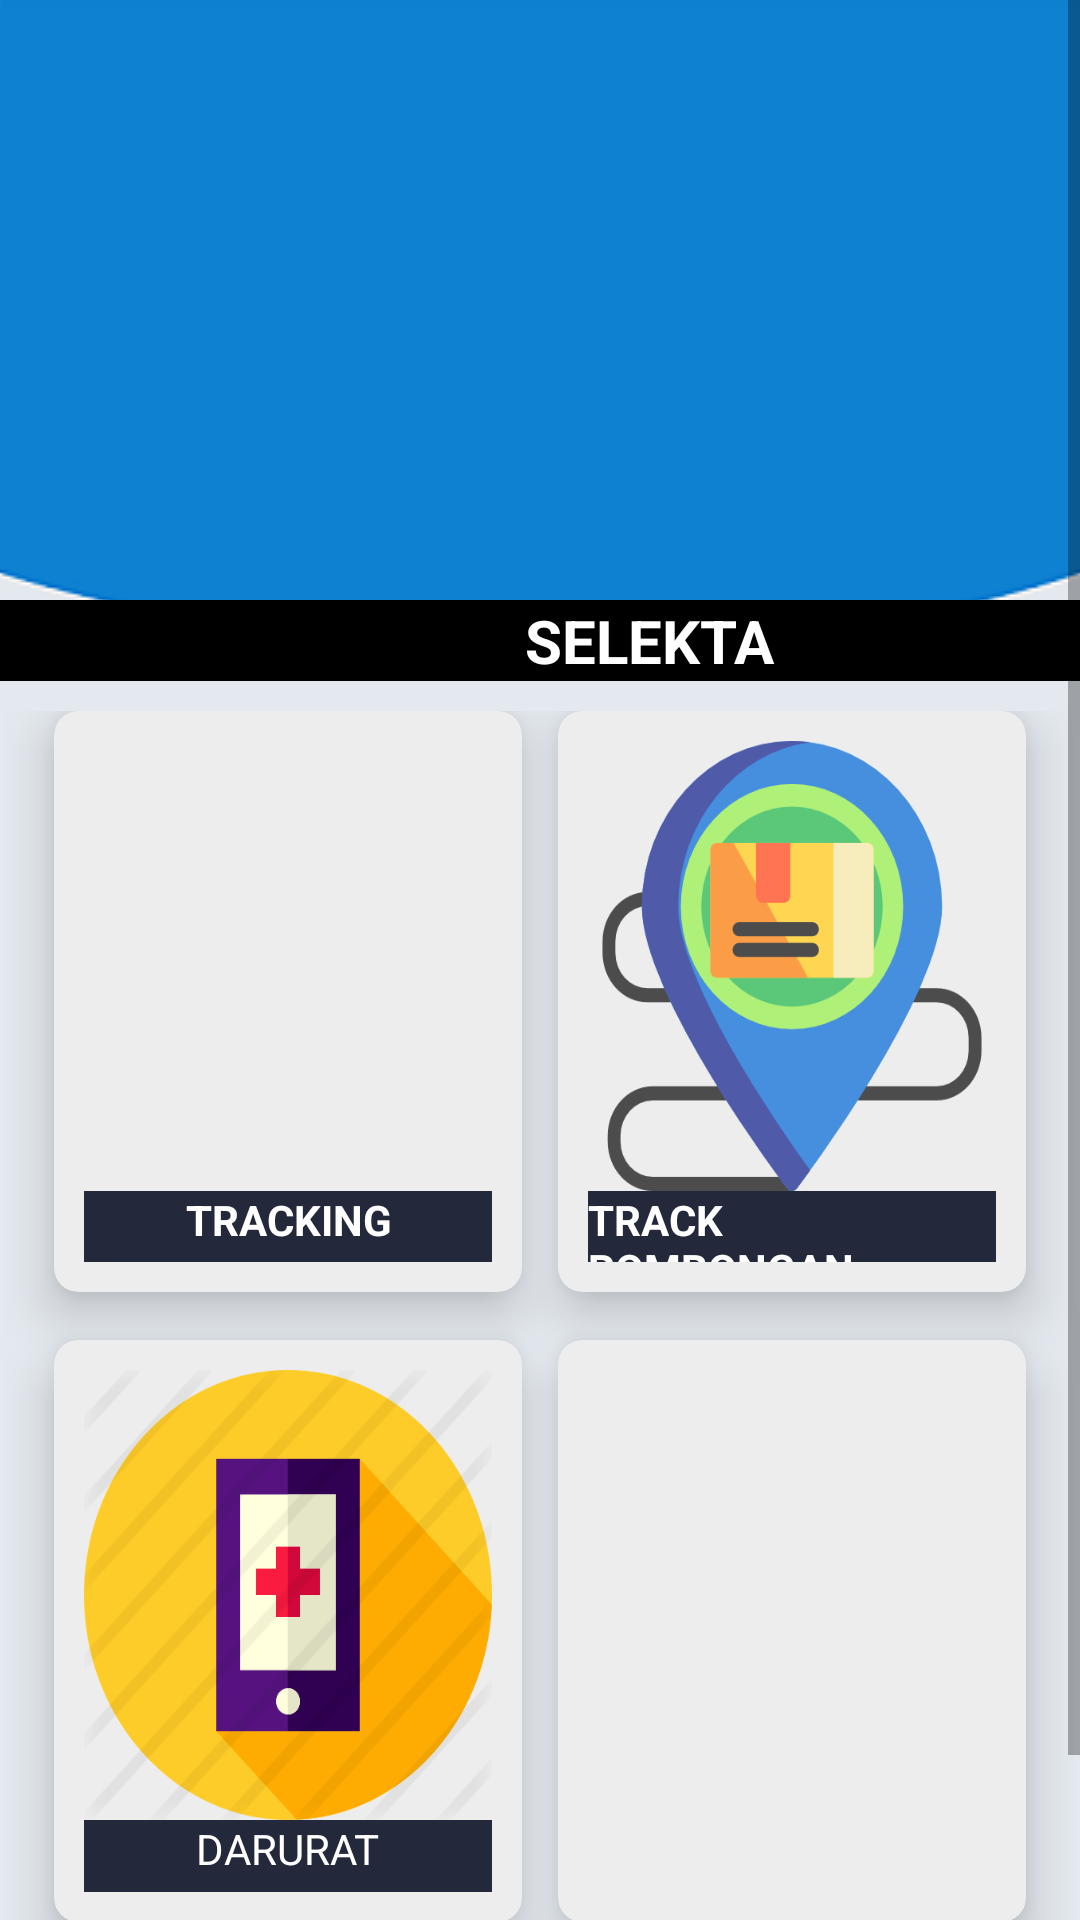

Reconstruct the res/layout file that produces this screen, plus the resources it refers to.
<!-- AndroidManifest.xml: application theme AppTheme -->
<!-- res/layout/activity_menu.xml -->
<?xml version="1.0" encoding="utf-8"?>
<ScrollView xmlns:android="http://schemas.android.com/apk/res/android"
    xmlns:app="http://schemas.android.com/apk/res-auto"
    xmlns:tools="http://schemas.android.com/tools"
    android:layout_width="match_parent"
    android:layout_height="match_parent"
    tools:context=".Menu">

    <LinearLayout
        android:orientation="vertical"
        android:background="@drawable/back"
        android:weightSum="10"
        android:layout_width="match_parent"
        android:layout_height="wrap_content"

        >

        <RelativeLayout
            android:layout_weight="1"
            android:layout_width="match_parent"
            android:layout_height="match_parent"
            android:id="@+id/layout1"
            >

            <ViewFlipper
                android:id="@+id/slider_menu"
                android:layout_width="match_parent"
                android:layout_height="200dp"
                />

            <TextView
                android:id="@+id/textGrid"
                android:text="                                   SELEKTA"
                android:layout_below="@+id/slider_menu"
                android:textSize="20sp"
                android:textStyle="bold"
                android:textColor="@android:color/white"
                android:layout_centerInParent="true"
                android:layout_width="match_parent"
                android:layout_height="wrap_content"
                android:background="#000000"
                />

        </RelativeLayout>

        <GridLayout
            android:id="@+id/mainGrid"
            android:layout_width="match_parent"
            android:layout_height="391dp"
            android:layout_marginTop="0dp"
            android:layout_weight="4"
            android:alignmentMode="alignMargins"
            android:columnCount="2"
            android:columnOrderPreserved="false"
            android:padding="2dp"
            android:rowCount="3">


            

            
            <androidx.cardview.widget.CardView
                android:layout_width="2dp"
                android:layout_height="0dp"
                android:layout_rowWeight="1"
                android:layout_columnWeight="1.4"
                android:layout_marginLeft="16dp"
                android:layout_marginRight="10dp"
                android:layout_marginBottom="16dp"
                app:cardBackgroundColor="@color/lightgray"
                app:cardCornerRadius="8dp"
                app:cardElevation="10dp">

                <LinearLayout
                    android:layout_width="wrap_content"
                    android:layout_height="wrap_content"
                    android:layout_gravity="center_horizontal|center_vertical"
                    android:layout_margin="10dp"
                    android:orientation="vertical"
                    android:id="@+id/ac"

                    >

                    <ImageView
                        android:layout_width="wrap_content"
                        android:layout_height="150dp"
                        android:layout_gravity="center_horizontal"
                        android:background="@drawable/maps"
                        android:id="@+id/tracking"

                        />

                    <RelativeLayout
                        android:layout_width="wrap_content"
                        android:layout_height="wrap_content"
                        android:background="@color/darkblue">

                        <TextView
                            android:layout_width="match_parent"
                            android:layout_height="match_parent"
                            android:layout_alignParentTop="true"
                            android:layout_centerVertical="true"
                            android:layout_marginTop="0dp"
                            android:text="TRACKING"
                            android:textAlignment="center"
                            android:textColor="#FFFFFF"
                            android:textStyle="bold" />

                    </RelativeLayout>
                </LinearLayout>

            </androidx.cardview.widget.CardView>

            
            <androidx.cardview.widget.CardView
                android:layout_width="2dp"
                android:layout_height="0dp"
                android:layout_rowWeight="1"
                android:layout_columnWeight="1.4"
                android:layout_marginLeft="2dp"
                android:layout_marginRight="16dp"
                android:layout_marginBottom="16dp"
                app:cardBackgroundColor="@color/lightgray"
                app:cardCornerRadius="8dp"
                app:cardElevation="10dp">

                <LinearLayout
                    android:layout_width="wrap_content"
                    android:layout_height="wrap_content"
                    android:layout_gravity="center_horizontal|center_vertical"
                    android:layout_margin="10dp"
                    android:orientation="vertical"
                    android:id="@+id/rombongan"
                    >

                    <ImageView
                        android:layout_width="wrap_content"
                        android:layout_height="150dp"
                        android:layout_gravity="center_horizontal"
                        android:background="@drawable/track"
                        />

                    <RelativeLayout
                        android:layout_width="match_parent"
                        android:layout_height="match_parent"
                        android:background="@color/darkblue"
                        >

                        <TextView
                            android:layout_width="wrap_content"
                            android:layout_height="match_parent"
                            android:layout_centerHorizontal="true"
                            android:layout_centerVertical="true"
                            android:text="TRACK ROMBONGAN"
                            android:textColor="#FFFFFF"
                            android:textStyle="bold" />

                    </RelativeLayout>
                </LinearLayout>

            </androidx.cardview.widget.CardView>


            
            <androidx.cardview.widget.CardView
                android:layout_width="2dp"
                android:layout_height="0dp"
                android:layout_rowWeight="1"
                android:layout_columnWeight="1.4"
                android:layout_marginLeft="16dp"
                android:layout_marginRight="10dp"
                android:layout_marginBottom="16dp"
                app:cardBackgroundColor="@color/lightgray"
                app:cardCornerRadius="8dp"
                app:cardElevation="10dp">

                <LinearLayout
                    android:layout_width="wrap_content"
                    android:layout_height="wrap_content"
                    android:layout_gravity="center_horizontal|center_vertical"
                    android:layout_margin="10dp"
                    android:orientation="vertical"
                    android:id="@+id/menusuhu"
                    >

                    <ImageView
                        android:layout_width="wrap_content"
                        android:layout_height="150dp"
                        android:layout_gravity="center_horizontal"
                        android:background="@drawable/emergency"
                        android:id="@+id/panggilandarurat"
                        />

                    <RelativeLayout
                        android:layout_width="match_parent"
                        android:layout_height="match_parent"
                        android:background="@color/darkblue">

                        <TextView
                            android:layout_width="wrap_content"
                            android:layout_height="match_parent"
                            android:layout_centerHorizontal="true"
                            android:text="DARURAT"
                            android:textColor="#FFFFFF"
                            />

                    </RelativeLayout>
                </LinearLayout>

            </androidx.cardview.widget.CardView>

            
            <androidx.cardview.widget.CardView
                android:layout_width="2dp"
                android:layout_height="0dp"
                android:layout_rowWeight="1"
                android:layout_columnWeight="1"
                android:layout_marginLeft="2dp"
                android:layout_marginRight="16dp"
                android:layout_marginBottom="16dp"
                app:cardBackgroundColor="@color/lightgray"
                app:cardCornerRadius="8dp"
                app:cardElevation="10dp">

                <LinearLayout
                    android:layout_width="wrap_content"
                    android:layout_height="wrap_content"
                    android:layout_gravity="center_horizontal|center_vertical"
                    android:layout_margin="10dp"
                    android:orientation="vertical"
                    android:id="@+id/grafik"
                    >

                    <ImageView
                        android:layout_width="wrap_content"
                        android:layout_height="150dp"
                        android:layout_gravity="center_horizontal"
                        android:background="@drawable/information"
                        />

                    <RelativeLayout
                        android:layout_width="match_parent"
                        android:layout_height="match_parent"
                        android:background="@color/darkblue"

                        >

                        <TextView
                            android:layout_width="wrap_content"
                            android:layout_height="match_parent"
                            android:layout_centerHorizontal="true"
                            android:text="INFORMASI"
                            android:textColor="#FFFF" />


                    </RelativeLayout>


                </LinearLayout>


            </androidx.cardview.widget.CardView>


        </GridLayout>


    </LinearLayout>


</ScrollView>
<!-- resources referenced by this layout -->
<resources>
  <color name="darkblue">#23283a</color>
  <color name="lightgray">#ededed</color>
  <!-- drawable back: png bitmap (drawable, 14058 bytes) -->
  <!-- drawable emergency: png bitmap (drawable-v24, 32437 bytes) -->
  <!-- drawable track: png bitmap (drawable-v24, 24189 bytes) -->
  <style name="AppTheme" parent="Theme.AppCompat.Light.DarkActionBar">
          
          <item name="colorPrimary">@color/colorPrimary</item>
          <item name="colorPrimaryDark">@color/colorPrimaryDark</item>
          <item name="colorAccent">@color/colorAccent</item>
      </style>
  <color name="colorPrimary">#ededed</color>
  <color name="colorPrimaryDark">#00574B</color>
  <color name="colorAccent">#D81B60</color>
</resources>
